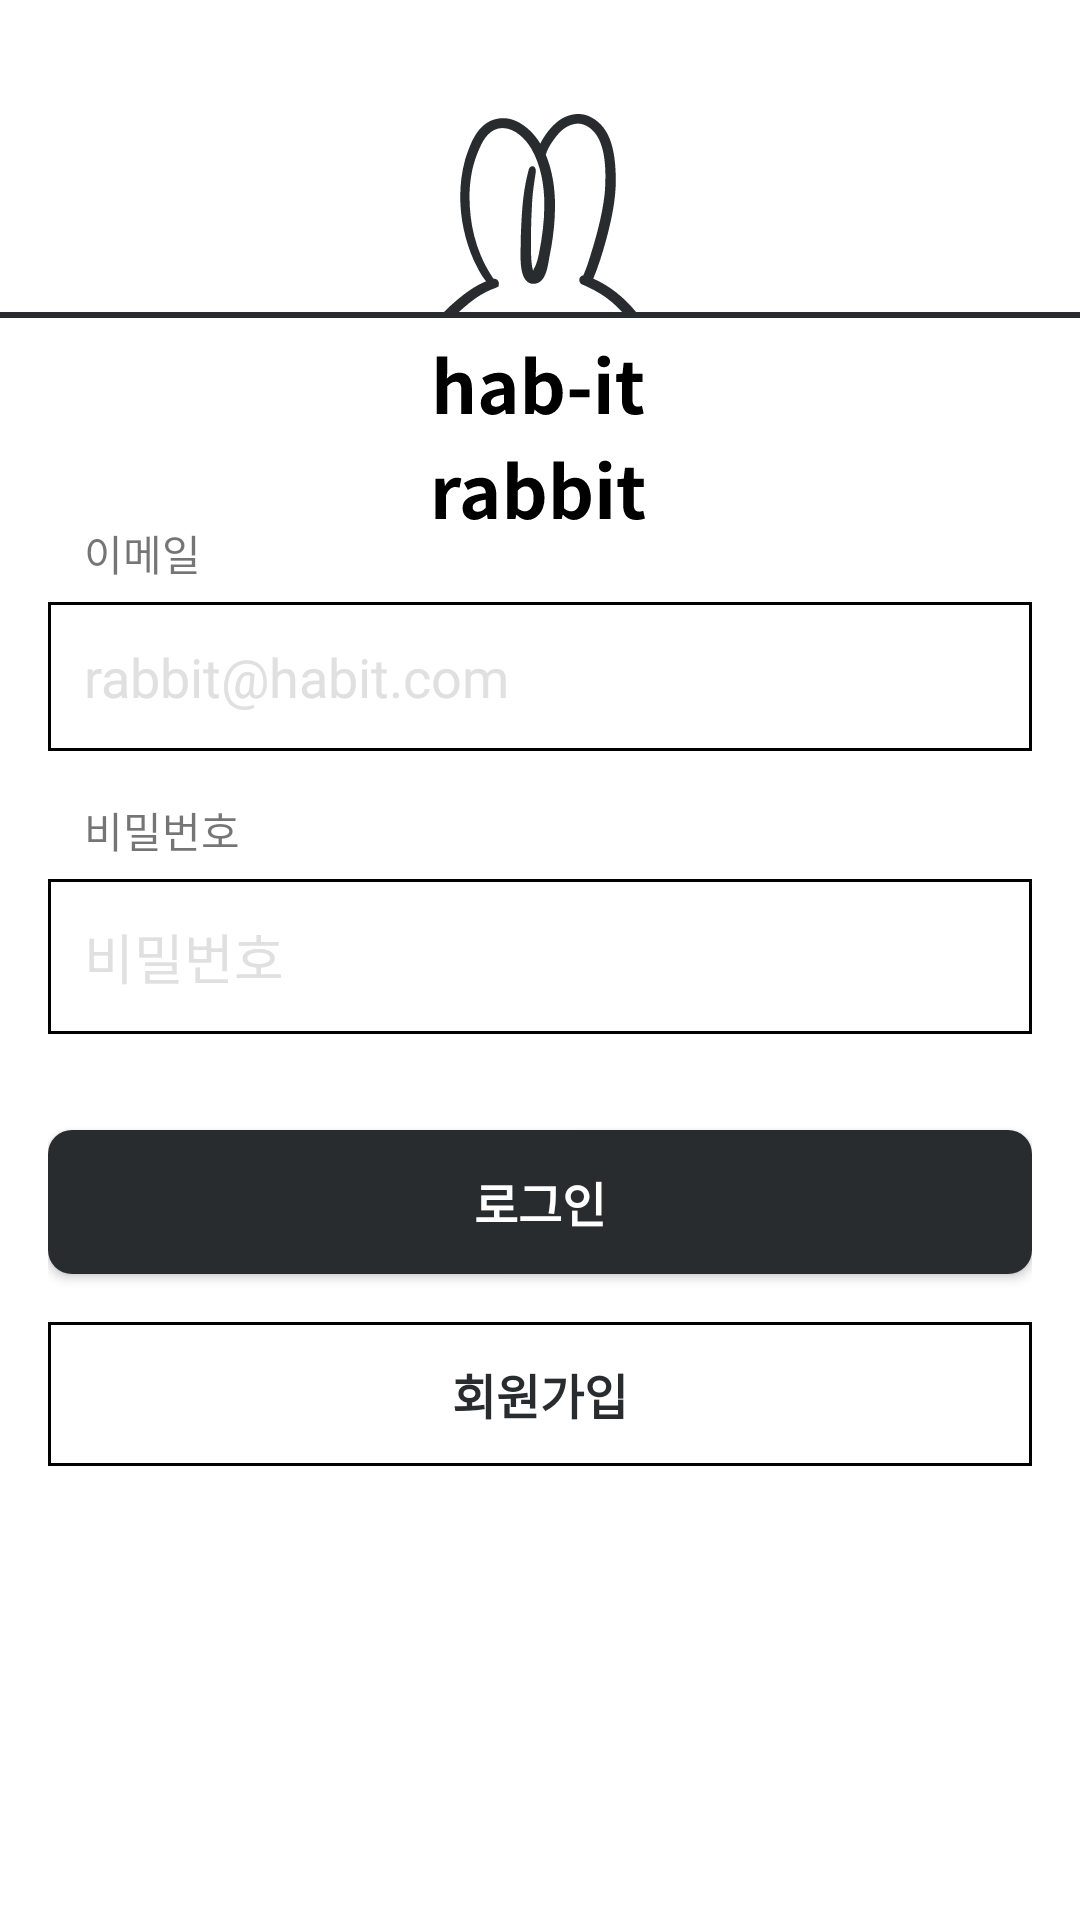

Android layout source for this screen:
<!-- AndroidManifest.xml: activity theme Theme.HabitChallengeAndroid.NoActionBar -->
<!-- res/layout/activity_login.xml -->
<?xml version="1.0" encoding="utf-8"?>
<LinearLayout xmlns:android="http://schemas.android.com/apk/res/android"
    xmlns:app="http://schemas.android.com/apk/res-auto"
    xmlns:tools="http://schemas.android.com/tools"
    android:layout_width="match_parent"
    android:layout_height="match_parent"
    android:orientation="vertical"
    tools:context=".login.LoginActivity">

    <androidx.appcompat.widget.AppCompatImageView
        android:layout_width="wrap_content"
        android:layout_height="wrap_content"
        android:layout_gravity="center"
        android:layout_marginTop="38dp"
        android:src="@drawable/ic_logo_rabbit_login" />

    <View
        android:layout_width="match_parent"
        android:layout_height="2dp"
        android:background="@color/primary" />

    <androidx.appcompat.widget.AppCompatImageView
        android:layout_width="wrap_content"
        android:layout_height="wrap_content"
        android:layout_gravity="center"
        android:layout_marginTop="12dp"
        android:src="@drawable/ic_logo_text" />

    <LinearLayout
        android:layout_width="match_parent"
        android:layout_height="wrap_content"
        android:orientation="vertical"
        android:paddingHorizontal="16dp">

        <TextView
            android:layout_width="wrap_content"
            android:layout_height="wrap_content"
            android:layout_marginStart="12dp"
            android:text="이메일" />

        <androidx.appcompat.widget.AppCompatEditText
            android:id="@+id/input_email_login"
            android:layout_width="match_parent"
            android:layout_height="wrap_content"
            android:layout_marginTop="6dp"
            android:background="@drawable/shape_round_rectangle"
            android:hint="rabbit@habit.com"
            android:inputType="textEmailAddress"
            android:paddingHorizontal="12dp"
            android:paddingVertical="12.5dp"
            android:textColor="@color/primary"
            android:textColorHint="@color/gray_light" />

        <TextView
            android:layout_width="wrap_content"
            android:layout_height="wrap_content"
            android:layout_marginStart="12dp"
            android:layout_marginTop="16dp"
            android:text="비밀번호" />

        <androidx.appcompat.widget.AppCompatEditText
            android:id="@+id/input_password_login"
            android:layout_width="match_parent"
            android:layout_height="wrap_content"
            android:layout_marginTop="6dp"
            android:background="@drawable/shape_round_rectangle"
            android:hint="비밀번호"
            android:inputType="textPassword"
            android:paddingHorizontal="12dp"
            android:paddingVertical="12.5dp"
            android:textColor="@color/primary"
            android:textColorHint="@color/gray_light" />

        <androidx.appcompat.widget.AppCompatButton
            android:id="@+id/button_login"
            android:layout_width="match_parent"
            android:layout_height="wrap_content"
            android:layout_marginTop="32dp"
            android:background="@drawable/shape_round_rectangle_fill"
            android:gravity="center"
            android:padding="12dp"
            android:text="로그인"
            android:textColor="@color/white"
            android:textSize="16dp"
            android:textStyle="bold" />

        <androidx.appcompat.widget.AppCompatButton
            android:id="@+id/button_register"
            android:layout_width="match_parent"
            android:layout_height="wrap_content"
            android:layout_marginTop="16dp"
            android:background="@drawable/shape_round_rectangle"
            android:gravity="center"
            android:padding="12dp"
            android:text="회원가입"
            android:textColor="@color/primary"
            android:textSize="16dp"
            android:textStyle="bold" />

    </LinearLayout>

</LinearLayout>
<!-- resources referenced by this layout -->
<resources>
  <color name="gray_light">#E0E0E0</color>
  <color name="primary">#292C2F</color>
  <color name="white">#FFFFFFFF</color>
  <!-- drawable ic_logo_rabbit_login: vector/xml drawable (drawable, 2711 chars, omitted) -->
  <!-- drawable ic_logo_text: vector/xml drawable (drawable, 4230 chars, omitted) -->
  <!-- drawable shape_round_rectangle (drawable) -->
  <?xml version="1.0" encoding="utf-8"?>
  <selector xmlns:android="http://schemas.android.com/apk/res/android">
      <item android:state_focused="false" android:state_pressed="false">
          <shape>
              <stroke android:color="@color/black"
                  android:width="1dp"/>
  
          </shape>
      </item>
  </selector>
  <!-- drawable shape_round_rectangle_fill (drawable) -->
  <?xml version="1.0" encoding="utf-8"?>
  <selector xmlns:android="http://schemas.android.com/apk/res/android">
      <item android:state_focused="false" android:state_pressed="false">
          <shape>
              <solid android:color="@color/primary" />
              <corners android:radius="8dp" />
          </shape>
      </item>
  </selector>
  <style name="Theme.HabitChallengeAndroid.NoActionBar">
          <item name="windowActionBar">false</item>
          <item name="windowNoTitle">true</item>
          <item name="android:windowLightStatusBar" tools:targetApi="m">true</item>
          <item name="android:statusBarColor" tools:targetApi="l">@color/white</item>
      </style>
  <color name="black">#FF000000</color>
</resources>
